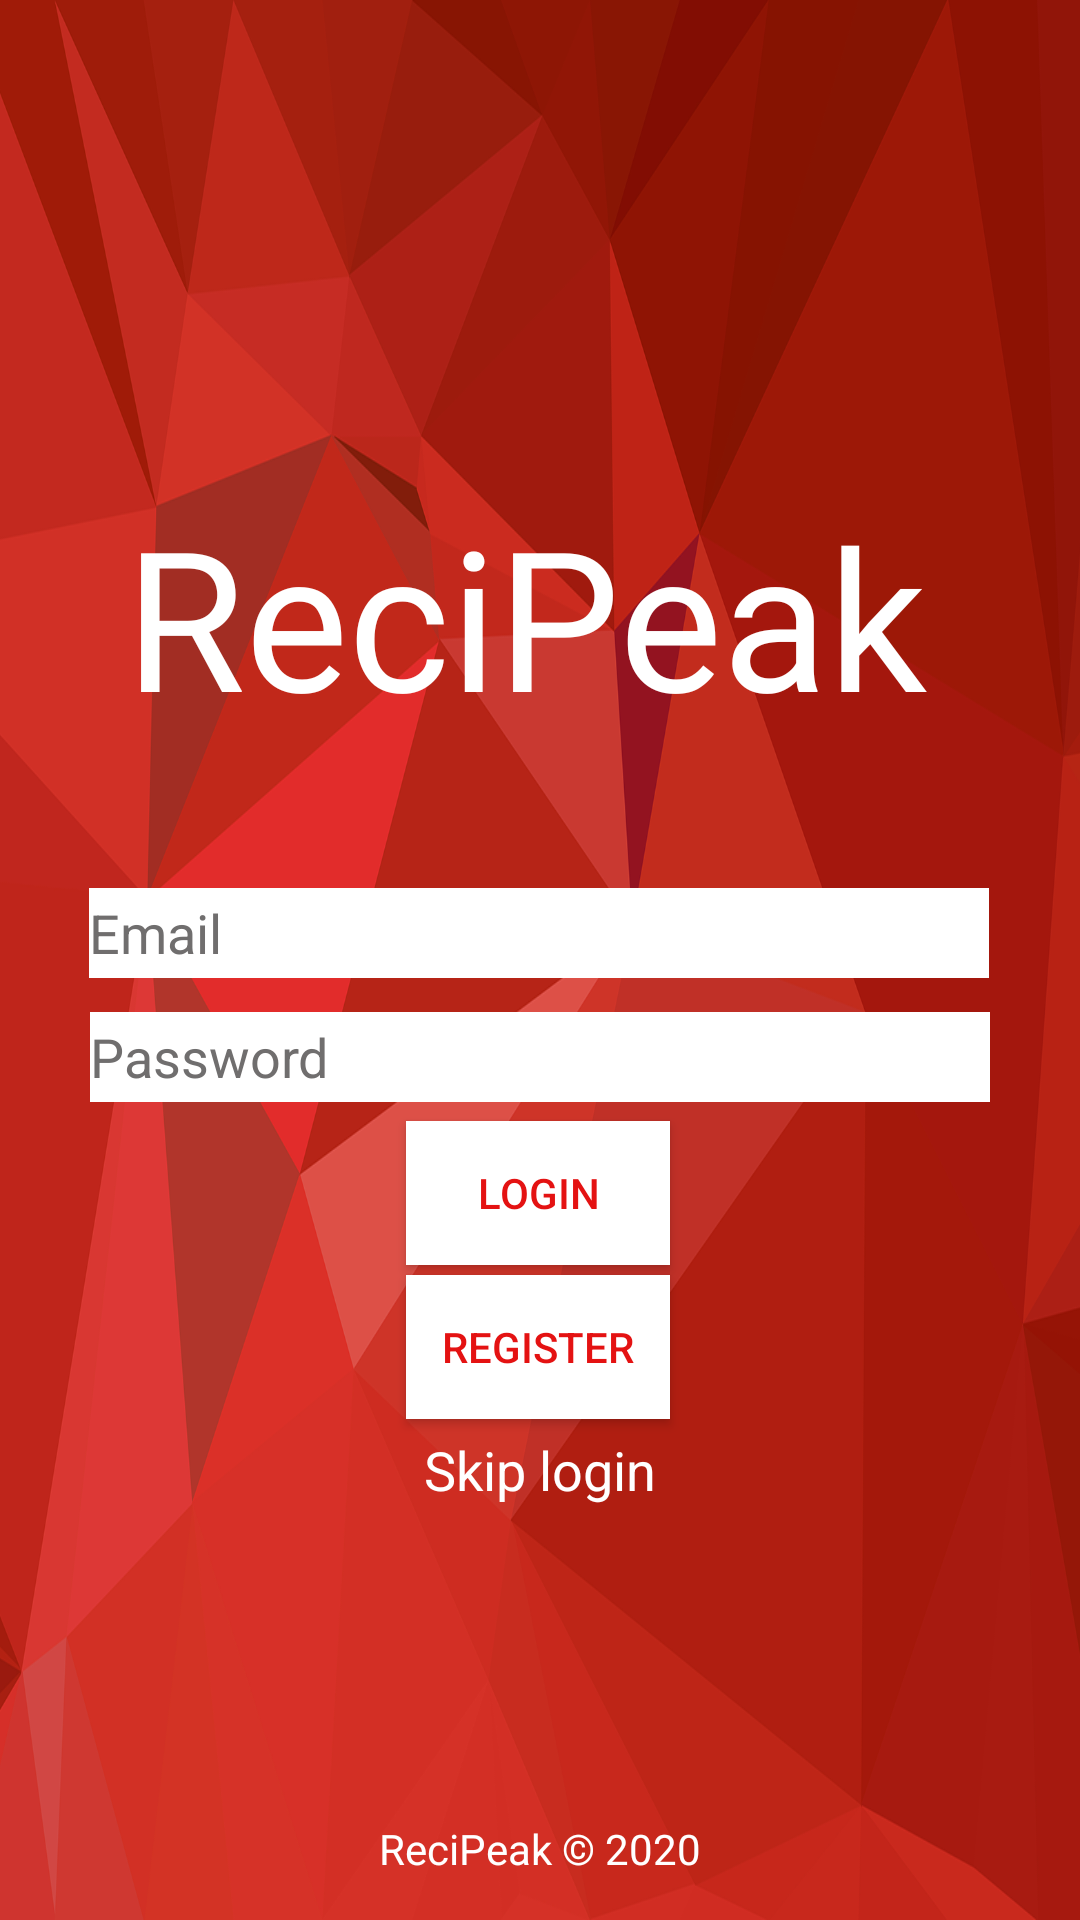

Layout XML and referenced resources for this Android screen:
<!-- AndroidManifest.xml: application theme AppTheme -->
<!-- res/layout/activity_main.xml -->
<?xml version="1.0" encoding="utf-8"?>

<androidx.constraintlayout.widget.ConstraintLayout xmlns:android="http://schemas.android.com/apk/res/android"
    xmlns:app="http://schemas.android.com/apk/res-auto"
    xmlns:tools="http://schemas.android.com/tools"
    android:layout_width="match_parent"
    android:layout_height="match_parent"
    android:background="@drawable/bg"
    tools:context=".MainActivity">


    <EditText
        android:id="@+id/email"
        android:layout_width="300dp"
        android:layout_height="30dp"
        android:background="#FFFFFF"
        android:ems="10"
        android:text="Email"
        android:textColor="#706E6E"
        app:layout_constraintBottom_toBottomOf="parent"
        app:layout_constraintEnd_toEndOf="parent"
        app:layout_constraintHorizontal_bias="0.495"
        app:layout_constraintStart_toStartOf="parent"
        app:layout_constraintTop_toTopOf="parent"
        app:layout_constraintVertical_bias="0.485" />


    <EditText
        android:id="@+id/password"
        android:layout_width="300dp"
        android:layout_height="30dp"
        android:background="#FFFFFF"
        android:ems="10"
        android:inputType="textEmailAddress"
        android:text="Password"
        android:textColor="#706E6E"
        app:layout_constraintBottom_toBottomOf="parent"
        app:layout_constraintEnd_toEndOf="parent"
        app:layout_constraintStart_toStartOf="parent"
        app:layout_constraintTop_toTopOf="parent"
        app:layout_constraintVertical_bias="0.553" />

    <TextView
        android:id="@+id/logo"
        android:layout_width="276dp"
        android:layout_height="122dp"
        android:fontFamily="@font/pacifico"
        android:text="ReciPeak"
        android:textColor="#FFFFFF"
        android:textSize="65sp"
        app:layout_constraintBottom_toBottomOf="parent"
        app:layout_constraintEnd_toEndOf="parent"
        app:layout_constraintHorizontal_bias="0.496"
        app:layout_constraintStart_toStartOf="parent"
        app:layout_constraintTop_toTopOf="parent"
        app:layout_constraintVertical_bias="0.313" />

    <TextView
        android:id="@+id/skip"
        android:layout_width="wrap_content"
        android:layout_height="wrap_content"
        android:text="Skip login"
        android:textColor="#FFFFFF"
        android:textSize="18sp"
        app:layout_constraintBottom_toBottomOf="parent"
        app:layout_constraintEnd_toEndOf="parent"
        app:layout_constraintStart_toStartOf="parent"
        app:layout_constraintTop_toTopOf="parent"
        app:layout_constraintVertical_bias="0.776" />

    <TextView
        android:id="@+id/copyright"
        android:layout_width="wrap_content"
        android:layout_height="wrap_content"
        android:text="ReciPeak © 2020"
        android:textColor="#FFFFFF"
        app:layout_constraintBottom_toBottomOf="parent"
        app:layout_constraintEnd_toEndOf="parent"
        app:layout_constraintStart_toStartOf="parent"
        app:layout_constraintTop_toTopOf="parent"
        app:layout_constraintVertical_bias="0.977" />
    <Button
        android:id="@+id/loginbutton"
        android:layout_width="wrap_content"
        android:layout_height="wrap_content"
        android:background="#FFFFFF"
        android:text="Login"
        android:textColor="#E41212"
        app:layout_constraintBottom_toBottomOf="parent"
        app:layout_constraintEnd_toEndOf="parent"
        app:layout_constraintHorizontal_bias="0.498"
        app:layout_constraintStart_toStartOf="parent"
        app:layout_constraintTop_toTopOf="parent"
        app:layout_constraintVertical_bias="0.631" />

    <Button
        android:id="@+id/registerbutton"
        android:layout_width="wrap_content"
        android:layout_height="wrap_content"
        android:background="#FFFFFF"
        android:text="REGISTER"
        android:textColor="#E41212"
        app:layout_constraintBottom_toBottomOf="parent"
        app:layout_constraintEnd_toEndOf="parent"
        app:layout_constraintHorizontal_bias="0.498"
        app:layout_constraintStart_toStartOf="parent"
        app:layout_constraintTop_toTopOf="parent"
        app:layout_constraintVertical_bias="0.718" />



</androidx.constraintlayout.widget.ConstraintLayout>
<!-- resources referenced by this layout -->
<resources>
  <!-- drawable bg: png bitmap (drawable, 215399 bytes) -->
  <style name="AppTheme" parent="Theme.AppCompat.Light.NoActionBar">
          
          <item name="colorPrimary">@color/colorPrimary</item>
          <item name="colorPrimaryDark">@color/colorPrimaryDark</item>
          <item name="colorAccent">@color/colorAccent</item>
      </style>
  <color name="colorPrimary">#BF0000</color>
  <color name="colorPrimaryDark">#710000</color>
  <color name="colorAccent">#FFFFFF</color>
</resources>
